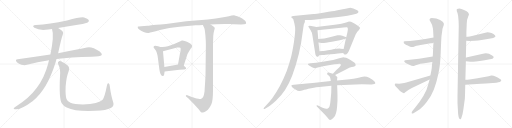
t = 0.00 s
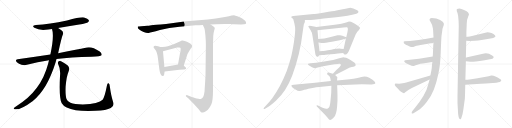
t = 4.40 s
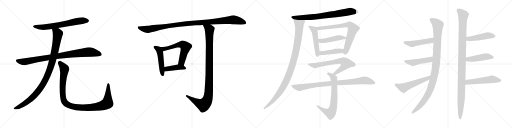
t = 8.80 s
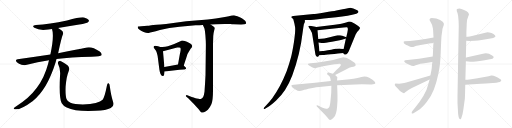
t = 13.20 s
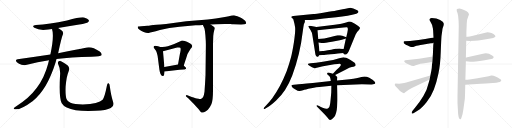
t = 17.60 s
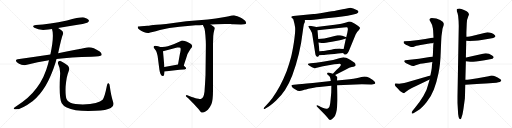
t = 22.00 s

The animated SVG that drew these frames (rendered in a browser with its animation timeline set to each time). Animation: 26 CSS @keyframes rules; one cycle of 22.00 s.

<svg version="1.1" viewBox="0 0 4096 1024" xmlns="http://www.w3.org/2000/svg">
  <g stroke="lightgray" stroke-dasharray="1,1" stroke-width="1" transform="scale(4, 4)">
    <line x1="0" y1="0" x2="256" y2="256"></line>
    <line x1="256" y1="0" x2="0" y2="256"></line>
    <line x1="128" y1="0" x2="128" y2="256"></line>
    <line x1="0" y1="128" x2="256" y2="128"></line>
    <line x1="256" y1="0" x2="512" y2="256"></line>
    <line x1="512" y1="0" x2="256" y2="256"></line>
    <line x1="384" y1="0" x2="384" y2="256"></line>
    <line x1="256" y1="128" x2="512" y2="128"></line>
    <line x1="512" y1="0" x2="768" y2="256"></line>
    <line x1="768" y1="0" x2="512" y2="256"></line>
    <line x1="640" y1="0" x2="640" y2="256"></line>
    <line x1="512" y1="128" x2="768" y2="128"></line>
    <line x1="768" y1="0" x2="1024" y2="256"></line>
    <line x1="1024" y1="0" x2="768" y2="256"></line>
    <line x1="896" y1="0" x2="896" y2="256"></line>
    <line x1="768" y1="128" x2="1024" y2="128"></line>
  </g>
<g transform="scale(1, -1) translate(0, -850)">
   <style type="text/css">
    @keyframes keyframes0 {
      from {
       stroke: black;
       stroke-dashoffset: 680;
       stroke-width: 128;
       }
       69% {
       animation-timing-function: step-end;
       stroke: black;
       stroke-dashoffset: 0;
       stroke-width: 128;
       }
       to {
       stroke: black;
       stroke-width: 1024;
       }
       }
       #make-me-a-hanzi-animation-0 {
         animation: keyframes0 0.803385s both;
         animation-delay: 0.000000s;
         animation-timing-function: linear;
       }
    @keyframes keyframes1 {
      from {
       stroke: black;
       stroke-dashoffset: 930;
       stroke-width: 128;
       }
       75% {
       animation-timing-function: step-end;
       stroke: black;
       stroke-dashoffset: 0;
       stroke-width: 128;
       }
       to {
       stroke: black;
       stroke-width: 1024;
       }
       }
       #make-me-a-hanzi-animation-1 {
         animation: keyframes1 1.006836s both;
         animation-delay: 0.803385s;
         animation-timing-function: linear;
       }
    @keyframes keyframes2 {
      from {
       stroke: black;
       stroke-dashoffset: 1036;
       stroke-width: 128;
       }
       77% {
       animation-timing-function: step-end;
       stroke: black;
       stroke-dashoffset: 0;
       stroke-width: 128;
       }
       to {
       stroke: black;
       stroke-width: 1024;
       }
       }
       #make-me-a-hanzi-animation-2 {
         animation: keyframes2 1.093099s both;
         animation-delay: 1.810221s;
         animation-timing-function: linear;
       }
    @keyframes keyframes3 {
      from {
       stroke: black;
       stroke-dashoffset: 1097;
       stroke-width: 128;
       }
       78% {
       animation-timing-function: step-end;
       stroke: black;
       stroke-dashoffset: 0;
       stroke-width: 128;
       }
       to {
       stroke: black;
       stroke-width: 1024;
       }
       }
       #make-me-a-hanzi-animation-3 {
         animation: keyframes3 1.142741s both;
         animation-delay: 2.903320s;
         animation-timing-function: linear;
       }
    @keyframes keyframes4 {
      from {
       stroke: black;
       stroke-dashoffset: 1119;
       stroke-width: 128;
       }
       78% {
       animation-timing-function: step-end;
       stroke: black;
       stroke-dashoffset: 0;
       stroke-width: 128;
       }
       to {
       stroke: black;
       stroke-width: 1024;
       }
       }
       #make-me-a-hanzi-animation-4 {
         animation: keyframes4 1.160645s both;
         animation-delay: 4.046061s;
         animation-timing-function: linear;
       }
    @keyframes keyframes5 {
      from {
       stroke: black;
       stroke-dashoffset: 495;
       stroke-width: 128;
       }
       62% {
       animation-timing-function: step-end;
       stroke: black;
       stroke-dashoffset: 0;
       stroke-width: 128;
       }
       to {
       stroke: black;
       stroke-width: 1024;
       }
       }
       #make-me-a-hanzi-animation-5 {
         animation: keyframes5 0.652832s both;
         animation-delay: 5.206706s;
         animation-timing-function: linear;
       }
    @keyframes keyframes6 {
      from {
       stroke: black;
       stroke-dashoffset: 610;
       stroke-width: 128;
       }
       67% {
       animation-timing-function: step-end;
       stroke: black;
       stroke-dashoffset: 0;
       stroke-width: 128;
       }
       to {
       stroke: black;
       stroke-width: 1024;
       }
       }
       #make-me-a-hanzi-animation-6 {
         animation: keyframes6 0.746419s both;
         animation-delay: 5.859538s;
         animation-timing-function: linear;
       }
    @keyframes keyframes7 {
      from {
       stroke: black;
       stroke-dashoffset: 421;
       stroke-width: 128;
       }
       58% {
       animation-timing-function: step-end;
       stroke: black;
       stroke-dashoffset: 0;
       stroke-width: 128;
       }
       to {
       stroke: black;
       stroke-width: 1024;
       }
       }
       #make-me-a-hanzi-animation-7 {
         animation: keyframes7 0.592611s both;
         animation-delay: 6.605957s;
         animation-timing-function: linear;
       }
    @keyframes keyframes8 {
      from {
       stroke: black;
       stroke-dashoffset: 1079;
       stroke-width: 128;
       }
       78% {
       animation-timing-function: step-end;
       stroke: black;
       stroke-dashoffset: 0;
       stroke-width: 128;
       }
       to {
       stroke: black;
       stroke-width: 1024;
       }
       }
       #make-me-a-hanzi-animation-8 {
         animation: keyframes8 1.128092s both;
         animation-delay: 7.198568s;
         animation-timing-function: linear;
       }
    @keyframes keyframes9 {
      from {
       stroke: black;
       stroke-dashoffset: 774;
       stroke-width: 128;
       }
       72% {
       animation-timing-function: step-end;
       stroke: black;
       stroke-dashoffset: 0;
       stroke-width: 128;
       }
       to {
       stroke: black;
       stroke-width: 1024;
       }
       }
       #make-me-a-hanzi-animation-9 {
         animation: keyframes9 0.879883s both;
         animation-delay: 8.326660s;
         animation-timing-function: linear;
       }
    @keyframes keyframes10 {
      from {
       stroke: black;
       stroke-dashoffset: 1062;
       stroke-width: 128;
       }
       78% {
       animation-timing-function: step-end;
       stroke: black;
       stroke-dashoffset: 0;
       stroke-width: 128;
       }
       to {
       stroke: black;
       stroke-width: 1024;
       }
       }
       #make-me-a-hanzi-animation-10 {
         animation: keyframes10 1.114258s both;
         animation-delay: 9.206543s;
         animation-timing-function: linear;
       }
    @keyframes keyframes11 {
      from {
       stroke: black;
       stroke-dashoffset: 508;
       stroke-width: 128;
       }
       62% {
       animation-timing-function: step-end;
       stroke: black;
       stroke-dashoffset: 0;
       stroke-width: 128;
       }
       to {
       stroke: black;
       stroke-width: 1024;
       }
       }
       #make-me-a-hanzi-animation-11 {
         animation: keyframes11 0.663411s both;
         animation-delay: 10.320801s;
         animation-timing-function: linear;
       }
    @keyframes keyframes12 {
      from {
       stroke: black;
       stroke-dashoffset: 760;
       stroke-width: 128;
       }
       71% {
       animation-timing-function: step-end;
       stroke: black;
       stroke-dashoffset: 0;
       stroke-width: 128;
       }
       to {
       stroke: black;
       stroke-width: 1024;
       }
       }
       #make-me-a-hanzi-animation-12 {
         animation: keyframes12 0.868490s both;
         animation-delay: 10.984212s;
         animation-timing-function: linear;
       }
    @keyframes keyframes13 {
      from {
       stroke: black;
       stroke-dashoffset: 470;
       stroke-width: 128;
       }
       60% {
       animation-timing-function: step-end;
       stroke: black;
       stroke-dashoffset: 0;
       stroke-width: 128;
       }
       to {
       stroke: black;
       stroke-width: 1024;
       }
       }
       #make-me-a-hanzi-animation-13 {
         animation: keyframes13 0.632487s both;
         animation-delay: 11.852702s;
         animation-timing-function: linear;
       }
    @keyframes keyframes14 {
      from {
       stroke: black;
       stroke-dashoffset: 449;
       stroke-width: 128;
       }
       59% {
       animation-timing-function: step-end;
       stroke: black;
       stroke-dashoffset: 0;
       stroke-width: 128;
       }
       to {
       stroke: black;
       stroke-width: 1024;
       }
       }
       #make-me-a-hanzi-animation-14 {
         animation: keyframes14 0.615397s both;
         animation-delay: 12.485189s;
         animation-timing-function: linear;
       }
    @keyframes keyframes15 {
      from {
       stroke: black;
       stroke-dashoffset: 696;
       stroke-width: 128;
       }
       69% {
       animation-timing-function: step-end;
       stroke: black;
       stroke-dashoffset: 0;
       stroke-width: 128;
       }
       to {
       stroke: black;
       stroke-width: 1024;
       }
       }
       #make-me-a-hanzi-animation-15 {
         animation: keyframes15 0.816406s both;
         animation-delay: 13.100586s;
         animation-timing-function: linear;
       }
    @keyframes keyframes16 {
      from {
       stroke: black;
       stroke-dashoffset: 720;
       stroke-width: 128;
       }
       70% {
       animation-timing-function: step-end;
       stroke: black;
       stroke-dashoffset: 0;
       stroke-width: 128;
       }
       to {
       stroke: black;
       stroke-width: 1024;
       }
       }
       #make-me-a-hanzi-animation-16 {
         animation: keyframes16 0.835938s both;
         animation-delay: 13.916992s;
         animation-timing-function: linear;
       }
    @keyframes keyframes17 {
      from {
       stroke: black;
       stroke-dashoffset: 915;
       stroke-width: 128;
       }
       75% {
       animation-timing-function: step-end;
       stroke: black;
       stroke-dashoffset: 0;
       stroke-width: 128;
       }
       to {
       stroke: black;
       stroke-width: 1024;
       }
       }
       #make-me-a-hanzi-animation-17 {
         animation: keyframes17 0.994629s both;
         animation-delay: 14.752930s;
         animation-timing-function: linear;
       }
    @keyframes keyframes18 {
      from {
       stroke: black;
       stroke-dashoffset: 1082;
       stroke-width: 128;
       }
       78% {
       animation-timing-function: step-end;
       stroke: black;
       stroke-dashoffset: 0;
       stroke-width: 128;
       }
       to {
       stroke: black;
       stroke-width: 1024;
       }
       }
       #make-me-a-hanzi-animation-18 {
         animation: keyframes18 1.130534s both;
         animation-delay: 15.747559s;
         animation-timing-function: linear;
       }
    @keyframes keyframes19 {
      from {
       stroke: black;
       stroke-dashoffset: 487;
       stroke-width: 128;
       }
       61% {
       animation-timing-function: step-end;
       stroke: black;
       stroke-dashoffset: 0;
       stroke-width: 128;
       }
       to {
       stroke: black;
       stroke-width: 1024;
       }
       }
       #make-me-a-hanzi-animation-19 {
         animation: keyframes19 0.646322s both;
         animation-delay: 16.878093s;
         animation-timing-function: linear;
       }
    @keyframes keyframes20 {
      from {
       stroke: black;
       stroke-dashoffset: 480;
       stroke-width: 128;
       }
       61% {
       animation-timing-function: step-end;
       stroke: black;
       stroke-dashoffset: 0;
       stroke-width: 128;
       }
       to {
       stroke: black;
       stroke-width: 1024;
       }
       }
       #make-me-a-hanzi-animation-20 {
         animation: keyframes20 0.640625s both;
         animation-delay: 17.524415s;
         animation-timing-function: linear;
       }
    @keyframes keyframes21 {
      from {
       stroke: black;
       stroke-dashoffset: 554;
       stroke-width: 128;
       }
       64% {
       animation-timing-function: step-end;
       stroke: black;
       stroke-dashoffset: 0;
       stroke-width: 128;
       }
       to {
       stroke: black;
       stroke-width: 1024;
       }
       }
       #make-me-a-hanzi-animation-21 {
         animation: keyframes21 0.700846s both;
         animation-delay: 18.165040s;
         animation-timing-function: linear;
       }
    @keyframes keyframes22 {
      from {
       stroke: black;
       stroke-dashoffset: 1141;
       stroke-width: 128;
       }
       79% {
       animation-timing-function: step-end;
       stroke: black;
       stroke-dashoffset: 0;
       stroke-width: 128;
       }
       to {
       stroke: black;
       stroke-width: 1024;
       }
       }
       #make-me-a-hanzi-animation-22 {
         animation: keyframes22 1.178548s both;
         animation-delay: 18.865886s;
         animation-timing-function: linear;
       }
    @keyframes keyframes23 {
      from {
       stroke: black;
       stroke-dashoffset: 478;
       stroke-width: 128;
       }
       61% {
       animation-timing-function: step-end;
       stroke: black;
       stroke-dashoffset: 0;
       stroke-width: 128;
       }
       to {
       stroke: black;
       stroke-width: 1024;
       }
       }
       #make-me-a-hanzi-animation-23 {
         animation: keyframes23 0.638997s both;
         animation-delay: 20.044434s;
         animation-timing-function: linear;
       }
    @keyframes keyframes24 {
      from {
       stroke: black;
       stroke-dashoffset: 465;
       stroke-width: 128;
       }
       60% {
       animation-timing-function: step-end;
       stroke: black;
       stroke-dashoffset: 0;
       stroke-width: 128;
       }
       to {
       stroke: black;
       stroke-width: 1024;
       }
       }
       #make-me-a-hanzi-animation-24 {
         animation: keyframes24 0.628418s both;
         animation-delay: 20.683431s;
         animation-timing-function: linear;
       }
    @keyframes keyframes25 {
      from {
       stroke: black;
       stroke-dashoffset: 535;
       stroke-width: 128;
       }
       64% {
       animation-timing-function: step-end;
       stroke: black;
       stroke-dashoffset: 0;
       stroke-width: 128;
       }
       to {
       stroke: black;
       stroke-width: 1024;
       }
       }
       #make-me-a-hanzi-animation-25 {
         animation: keyframes25 0.685384s both;
         animation-delay: 21.311849s;
         animation-timing-function: linear;
       }
</style>
<path d="M 465.0 625.5 Q 546.0 640.5 634.0 653.5 Q 695.0 665.5 704.0 672.5 Q 714.0 679.5 710.0 689.5 Q 703.0 702.5 673.0 710.5 Q 646.0 716.5 536.0 686.5 Q 394.0 656.5 287.0 650.5 Q 250.0 646.5 275.0 627.5 Q 318.0 602.5 387.0 614.5 Q 400.0 617.5 416.0 617.5 L 465.0 625.5 Z" fill="lightgray"></path> 
<path d="M 452.0 377.5 Q 563.0 393.5 733.0 396.5 Q 805.0 396.5 812.0 407.5 Q 818.0 420.5 798.0 437.5 Q 735.0 479.5 695.0 469.5 Q 608.0 450.5 465.0 424.5 L 403.0 414.5 Q 279.0 396.5 141.0 375.5 Q 117.0 371.5 135.0 352.5 Q 151.0 337.5 172.0 331.5 Q 197.0 325.5 215.0 331.5 Q 299.0 356.5 392.0 368.5 L 452.0 377.5 Z" fill="lightgray"></path> 
<path d="M 392.0 368.5 Q 388.0 355.5 385.0 339.5 Q 328.0 120.5 133.0 2.5 Q 115.0 -9.5 110.0 -15.5 Q 107.0 -22.5 120.0 -24.5 Q 165.0 -30.5 263.0 42.5 Q 377.0 132.5 445.0 351.5 Q 448.0 364.5 452.0 377.5 L 465.0 424.5 Q 492.0 547.5 502.0 571.5 Q 512.0 592.5 491.0 607.5 Q 476.0 617.5 465.0 625.5 C 440.0 642.5 409.0 646.5 416.0 617.5 Q 435.0 563.5 403.0 414.5 L 392.0 368.5 Z" fill="lightgray"></path> 
<path d="M 905.0 34.5 Q 889.0 80.5 878.0 161.5 Q 877.0 177.5 869.0 183.5 Q 860.0 189.5 856.0 167.5 Q 837.0 70.5 821.0 52.5 Q 790.0 19.5 663.0 14.5 Q 594.0 15.5 564.0 27.5 Q 537.0 40.5 532.0 57.5 Q 522.0 85.5 525.0 158.5 Q 532.0 239.5 548.0 276.5 Q 561.0 307.5 542.0 325.5 Q 490.0 365.5 474.0 362.5 Q 458.0 356.5 465.0 338.5 Q 486.0 298.5 480.0 240.5 Q 471.0 62.5 494.0 23.5 Q 518.0 -18.5 606.0 -31.5 Q 667.0 -40.5 764.0 -36.5 Q 852.0 -32.5 886.0 -13.5 Q 917.0 2.5 905.0 34.5 Z" fill="lightgray"></path> 
<path d="M 1869.0 656.0 L 1926.0 655.0 L 1930.0 654.0 L 1953.0 656.0 Q 1968.0 659.0 1969.0 665.0 Q 1970.0 670.0 1963.0 682.0 Q 1957.0 689.0 1927.0 708.0 Q 1896.0 726.0 1877.0 727.0 Q 1858.0 728.0 1831.0 720.0 Q 1803.0 712.0 1663.0 694.0 L 1490.0 680.0 L 1328.0 659.0 Q 1234.0 652.0 1210.0 648.0 Q 1186.0 644.0 1179.0 644.0 L 1130.0 641.0 Q 1106.0 639.0 1104.0 638.0 Q 1102.0 636.0 1102.0 631.0 Q 1102.0 625.0 1114.0 614.0 Q 1125.0 603.0 1149.0 594.0 Q 1173.0 585.0 1190.0 587.0 Q 1206.0 589.0 1279.0 610.0 Q 1352.0 630.0 1436.0 636.0 L 1565.0 648.0 L 1595.0 649.0 Q 1617.0 649.0 1623.0 650.0 L 1685.0 654.0 L 1728.0 656.0 Q 1768.0 660.0 1847.0 658.0 Q 1855.0 656.0 1869.0 656.0 Z" fill="lightgray"></path> 
<path d="M 1282.0 475.0 L 1265.0 480.0 Q 1252.0 484.0 1242.0 484.0 Q 1231.0 484.0 1230.0 479.0 Q 1228.0 473.0 1229.0 471.0 L 1249.0 443.0 Q 1255.0 433.0 1261.0 402.0 L 1275.0 294.0 Q 1283.0 239.0 1302.0 242.0 Q 1310.0 243.0 1312.0 249.0 L 1317.0 278.0 L 1315.0 314.0 L 1304.0 441.0 C 1302.0 469.0 1302.0 469.0 1282.0 475.0 Z" fill="lightgray"></path> 
<path d="M 1470.0 326.0 L 1495.0 402.0 Q 1500.0 422.0 1514.0 442.0 L 1525.0 460.0 Q 1534.0 470.0 1536.0 475.0 Q 1543.0 487.0 1522.0 502.0 Q 1491.0 522.0 1478.0 523.0 Q 1463.0 528.0 1455.0 526.0 Q 1446.0 523.0 1425.0 512.0 Q 1359.0 480.0 1322.0 477.0 Q 1285.0 474.0 1282.0 475.0 C 1252.0 475.0 1275.0 434.0 1304.0 441.0 L 1417.0 470.0 Q 1429.0 470.0 1434.0 471.0 Q 1439.0 471.0 1442.0 468.0 Q 1446.0 467.0 1445.0 451.0 Q 1443.0 434.0 1439.0 419.0 L 1424.0 334.0 C 1419.0 304.0 1461.0 298.0 1470.0 326.0 Z" fill="lightgray"></path> 
<path d="M 1481.0 314.0 L 1470.0 326.0 C 1457.0 340.0 1454.0 339.0 1424.0 334.0 L 1315.0 314.0 C 1285.0 309.0 1287.0 274.0 1317.0 278.0 L 1436.0 292.0 Q 1458.0 295.0 1470.0 295.0 Q 1481.0 294.0 1485.0 298.0 Q 1490.0 300.0 1489.0 305.0 Q 1488.0 310.0 1481.0 314.0 Z" fill="lightgray"></path> 
<path d="M 1623.0 650.0 L 1633.0 628.0 Q 1638.0 620.0 1643.0 570.0 Q 1647.0 519.0 1647.0 492.0 L 1644.0 249.0 Q 1641.0 187.0 1636.0 117.0 Q 1631.0 85.0 1626.0 76.0 Q 1620.0 66.0 1610.0 60.0 Q 1604.0 57.0 1588.0 60.0 Q 1571.0 61.0 1565.0 64.0 Q 1558.0 66.0 1514.0 82.0 L 1499.0 88.0 Q 1492.0 91.0 1488.0 87.0 Q 1484.0 82.0 1489.0 79.0 L 1508.0 62.0 L 1543.0 27.0 Q 1545.0 26.0 1569.0 -2.0 Q 1593.0 -27.0 1600.0 -37.0 Q 1606.0 -48.0 1612.0 -50.0 Q 1617.0 -52.0 1632.0 -47.0 Q 1647.0 -42.0 1663.0 -27.0 Q 1678.0 -12.0 1691.0 17.0 Q 1704.0 45.0 1704.0 126.0 L 1704.0 500.0 L 1706.0 563.0 Q 1709.0 592.0 1714.0 608.0 Q 1719.0 624.0 1718.0 626.0 Q 1718.0 632.0 1705.0 641.0 L 1685.0 654.0 C 1660.0 670.0 1611.0 677.0 1623.0 650.0 Z" fill="lightgray"></path> 
<path d="M 2439.0 689.5 L 2471.0 689.5 Q 2490.0 689.5 2590.0 701.5 L 2690.0 711.5 Q 2790.0 722.5 2851.0 739.5 Q 2881.0 753.5 2858.0 767.5 Q 2823.0 788.5 2802.0 788.5 L 2783.0 784.5 Q 2767.0 780.5 2741.0 775.5 L 2691.0 765.5 Q 2666.0 759.5 2596.0 750.5 Q 2519.0 738.5 2508.0 738.5 L 2346.0 722.5 Q 2336.0 721.5 2333.0 717.5 Q 2329.0 713.5 2331.0 709.5 L 2346.0 697.5 C 2356.0 689.5 2409.0 689.5 2439.0 689.5 Z" fill="lightgray"></path> 
<path d="M 2439.0 673.5 L 2439.0 689.5 C 2444.0 719.5 2338.0 726.5 2346.0 697.5 L 2352.0 674.5 Q 2357.0 659.5 2361.0 629.5 Q 2364.0 598.5 2352.0 516.5 Q 2339.0 433.5 2327.0 388.5 Q 2315.0 343.5 2293.0 280.5 Q 2244.0 155.5 2178.0 64.5 Q 2150.0 29.5 2132.0 9.5 L 2115.0 -7.5 Q 2109.0 -13.5 2109.0 -19.5 Q 2111.0 -24.5 2117.0 -21.5 L 2134.0 -12.5 Q 2165.0 4.5 2209.0 45.5 Q 2291.0 122.5 2338.0 246.5 Q 2401.0 413.5 2422.0 597.5 Q 2427.0 636.5 2431.0 656.5 L 2439.0 673.5 Z" fill="lightgray"></path> 
<path d="M 2531.0 633.5 L 2512.0 638.5 L 2490.0 642.5 Q 2475.0 645.5 2471.0 642.5 Q 2466.0 639.5 2466.0 637.5 L 2485.0 607.5 L 2495.0 588.5 Q 2497.0 582.5 2500.0 561.5 L 2523.0 415.5 Q 2524.0 406.5 2531.0 399.5 Q 2538.0 394.5 2541.0 395.5 Q 2546.0 394.5 2553.0 407.5 L 2556.0 439.5 L 2548.0 509.5 L 2546.0 537.5 L 2540.0 607.5 C 2538.0 631.5 2538.0 631.5 2531.0 633.5 Z" fill="lightgray"></path> 
<path d="M 2746.0 425.5 L 2749.0 419.5 Q 2753.0 409.5 2772.0 416.5 Q 2780.0 419.5 2790.0 440.5 L 2846.0 575.5 L 2856.0 591.5 Q 2861.0 599.5 2870.0 607.5 Q 2878.0 619.5 2880.0 624.5 Q 2881.0 629.5 2868.0 639.5 Q 2860.0 647.5 2839.0 660.5 Q 2817.0 672.5 2808.0 675.5 L 2792.0 677.5 L 2769.0 669.5 Q 2734.0 660.5 2720.0 658.5 L 2678.0 651.5 L 2531.0 633.5 C 2501.0 629.5 2510.0 604.5 2540.0 607.5 L 2748.0 630.5 Q 2774.0 632.5 2776.0 631.5 Q 2778.0 630.5 2781.0 627.5 Q 2783.0 620.5 2783.0 613.5 L 2779.0 590.5 L 2770.0 552.5 L 2767.0 542.5 L 2749.0 457.5 C 2743.0 428.5 2743.0 428.5 2746.0 425.5 Z" fill="lightgray"></path> 
<path d="M 2770.0 552.5 L 2739.0 564.5 Q 2729.0 568.5 2720.0 568.5 Q 2710.0 567.5 2700.0 567.5 L 2638.0 551.5 Q 2597.0 540.5 2546.0 537.5 C 2516.0 535.5 2518.0 513.5 2548.0 509.5 L 2572.0 506.5 Q 2589.0 504.5 2655.0 516.5 L 2718.0 528.5 Q 2737.0 531.5 2748.0 535.5 L 2767.0 542.5 C 2782.0 547.5 2782.0 547.5 2770.0 552.5 Z" fill="lightgray"></path> 
<path d="M 2553.0 407.5 L 2581.0 409.5 Q 2589.0 408.5 2646.0 415.5 L 2675.0 418.5 Q 2738.0 425.5 2746.0 425.5 C 2776.0 427.5 2779.0 453.5 2749.0 457.5 L 2724.0 460.5 Q 2712.0 463.5 2650.0 452.5 Q 2587.0 441.5 2583.0 441.5 L 2556.0 439.5 C 2526.0 437.5 2523.0 405.5 2553.0 407.5 Z" fill="lightgray"></path> 
<path d="M 2681.0 249.5 L 2768.0 293.5 Q 2797.0 311.5 2814.0 313.5 Q 2830.0 315.5 2837.0 319.5 Q 2843.0 321.5 2845.0 328.5 Q 2846.0 335.5 2837.0 347.5 Q 2829.0 354.5 2804.0 369.5 Q 2786.0 381.5 2769.0 387.5 Q 2752.0 392.5 2746.0 392.5 Q 2740.0 391.5 2693.0 377.5 Q 2646.0 363.5 2529.0 347.5 L 2484.0 343.5 Q 2466.0 343.5 2465.0 340.5 Q 2458.0 332.5 2476.0 323.5 L 2496.0 311.5 Q 2505.0 305.5 2517.0 304.5 L 2584.0 319.5 L 2674.0 335.5 Q 2712.0 341.5 2718.0 340.5 Q 2724.0 339.5 2726.0 335.5 Q 2731.0 326.5 2715.0 311.5 Q 2709.0 307.5 2693.0 291.5 Q 2672.0 268.5 2663.0 260.5 C 2641.0 239.5 2654.0 235.5 2681.0 249.5 Z" fill="lightgray"></path> 
<path d="M 2697.0 205.5 L 2697.0 218.5 L 2699.0 231.5 Q 2699.0 233.5 2692.0 239.5 L 2681.0 249.5 L 2663.0 260.5 L 2636.0 267.5 Q 2618.0 272.5 2617.0 262.5 Q 2614.0 254.5 2629.0 246.5 Q 2644.0 237.5 2646.0 201.5 L 2651.0 164.5 L 2650.0 109.5 L 2645.0 53.5 Q 2642.0 17.5 2638.0 5.5 Q 2632.0 -22.5 2611.0 -19.5 Q 2603.0 -18.5 2581.0 -11.5 Q 2559.0 -4.5 2553.0 1.5 L 2542.0 6.5 Q 2537.0 9.5 2533.0 6.5 Q 2529.0 2.5 2537.0 -4.5 L 2600.0 -67.5 L 2621.0 -91.5 Q 2631.0 -106.5 2639.0 -109.5 Q 2647.0 -112.5 2666.0 -93.5 Q 2685.0 -74.5 2689.0 -51.5 Q 2695.0 -30.5 2697.0 -0.5 L 2700.0 47.5 Q 2700.0 99.5 2699.0 122.5 L 2697.0 167.5 L 2697.0 205.5 Z" fill="lightgray"></path> 
<path d="M 2796.0 172.5 L 2895.0 175.5 Q 2949.0 175.5 2967.0 174.5 Q 2984.0 173.5 2993.0 177.5 Q 3011.0 181.5 2994.0 200.5 Q 2986.0 209.5 2954.0 227.5 Q 2922.0 244.5 2891.0 233.5 L 2877.0 229.5 Q 2818.0 217.5 2798.0 215.5 L 2697.0 205.5 L 2646.0 201.5 L 2502.0 185.5 Q 2395.0 174.5 2371.0 174.5 L 2350.0 172.5 Q 2334.0 171.5 2332.0 167.5 Q 2330.0 163.5 2336.0 154.5 Q 2344.0 145.5 2364.0 133.5 Q 2384.0 120.5 2396.0 121.5 Q 2407.0 122.5 2424.0 128.5 Q 2440.0 134.5 2489.0 144.5 Q 2537.0 153.5 2555.0 153.5 L 2651.0 164.5 L 2697.0 167.5 L 2796.0 172.5 Z" fill="lightgray"></path> 
<path d="M 3468.0 508.0 L 3466.0 486.0 L 3463.0 413.0 Q 3462.0 412.0 3462.0 398.0 L 3459.0 355.0 L 3456.0 335.0 Q 3455.0 308.0 3451.0 287.0 L 3443.0 247.0 L 3437.0 214.0 L 3429.0 186.0 Q 3416.0 128.0 3387.0 82.0 Q 3359.0 35.0 3320.0 -12.0 L 3299.0 -38.0 Q 3291.0 -50.0 3294.0 -56.0 Q 3297.0 -62.0 3311.0 -54.0 L 3343.0 -33.0 Q 3373.0 -16.0 3412.0 33.0 Q 3451.0 82.0 3471.0 135.0 Q 3492.0 187.0 3507.0 260.0 Q 3523.0 333.0 3526.0 436.0 Q 3530.0 539.0 3532.0 562.0 L 3538.0 604.0 Q 3538.0 611.0 3541.0 624.0 L 3549.0 647.0 Q 3552.0 656.0 3550.0 665.0 Q 3548.0 674.0 3521.0 690.0 Q 3494.0 706.0 3454.0 706.0 Q 3433.0 703.0 3437.0 688.0 L 3448.0 668.0 Q 3458.0 651.0 3460.0 637.0 Q 3464.0 624.0 3465.0 607.0 L 3468.0 550.0 L 3468.0 508.0 Z" fill="lightgray"></path> 
<path d="M 3348.0 530.0 L 3280.0 523.0 L 3236.0 520.0 Q 3225.0 519.0 3231.0 505.0 Q 3240.0 496.0 3251.0 491.0 Q 3263.0 486.0 3269.0 482.0 Q 3276.0 477.0 3288.0 475.0 Q 3301.0 472.0 3306.0 475.0 L 3326.0 482.0 Q 3334.0 486.0 3389.0 495.0 L 3422.0 501.0 L 3448.0 504.0 Q 3460.0 504.0 3468.0 508.0 C 3496.0 518.0 3498.0 555.0 3468.0 550.0 L 3402.0 538.0 L 3348.0 530.0 Z" fill="lightgray"></path> 
<path d="M 3462.0 398.0 L 3352.0 380.0 L 3242.0 369.0 Q 3236.0 368.0 3234.0 363.0 Q 3233.0 358.0 3237.0 354.0 Q 3241.0 347.0 3253.0 342.0 L 3279.0 330.0 Q 3304.0 316.0 3319.0 326.0 Q 3326.0 330.0 3332.0 331.0 L 3363.0 340.0 Q 3377.0 343.0 3382.0 343.0 L 3459.0 355.0 C 3489.0 360.0 3492.0 403.0 3462.0 398.0 Z" fill="lightgray"></path> 
<path d="M 3443.0 247.0 L 3250.0 191.0 Q 3241.0 190.0 3234.0 187.0 L 3194.0 180.0 L 3164.0 182.0 L 3159.0 178.0 Q 3156.0 169.0 3164.0 161.0 L 3182.0 142.0 Q 3203.0 114.0 3218.0 110.0 L 3231.0 105.0 Q 3233.0 105.0 3235.0 107.0 L 3237.0 108.0 Q 3247.0 117.0 3270.0 132.0 L 3295.0 147.0 L 3437.0 214.0 C 3464.0 227.0 3472.0 255.0 3443.0 247.0 Z" fill="lightgray"></path> 
<path d="M 3731.0 591.0 L 3734.0 662.0 Q 3733.0 690.0 3747.0 722.0 Q 3750.0 725.0 3750.0 730.0 L 3752.0 735.0 Q 3752.0 739.0 3745.0 750.0 Q 3738.0 760.0 3712.0 770.0 Q 3689.0 782.0 3675.0 782.0 Q 3661.0 782.0 3656.0 779.0 Q 3651.0 776.0 3655.0 759.0 L 3660.0 747.0 L 3665.0 725.0 Q 3670.0 682.0 3670.0 642.0 L 3660.0 82.0 L 3660.0 27.0 L 3665.0 -62.0 L 3669.0 -86.0 Q 3672.0 -103.0 3681.0 -103.0 Q 3686.0 -106.0 3690.0 -95.0 L 3697.0 -74.0 Q 3701.0 -65.0 3708.0 -18.0 L 3719.0 62.0 Q 3721.0 118.0 3721.0 133.0 L 3722.0 172.0 L 3723.0 212.0 L 3727.0 360.0 L 3727.0 390.0 L 3730.0 525.0 L 3731.0 556.0 L 3731.0 591.0 Z" fill="lightgray"></path> 
<path d="M 3730.0 525.0 L 3756.0 523.0 L 3798.0 524.0 Q 3826.0 526.0 3853.0 530.0 L 3924.0 542.0 Q 3951.0 546.0 3957.0 552.0 Q 3965.0 556.0 3963.0 562.0 Q 3963.0 567.0 3948.0 578.0 Q 3933.0 588.0 3914.0 590.0 L 3899.0 592.0 L 3800.0 568.0 Q 3749.0 556.0 3731.0 556.0 C 3701.0 554.0 3700.0 527.0 3730.0 525.0 Z" fill="lightgray"></path> 
<path d="M 3727.0 360.0 L 3763.0 357.0 Q 3767.0 352.0 3877.0 369.0 L 3920.0 376.0 Q 3946.0 377.0 3949.0 391.0 Q 3952.0 396.0 3937.0 406.0 Q 3906.0 428.0 3873.0 422.0 L 3738.0 392.0 Q 3730.0 390.0 3727.0 390.0 C 3697.0 385.0 3697.0 362.0 3727.0 360.0 Z" fill="lightgray"></path> 
<path d="M 3722.0 172.0 L 3815.0 179.0 Q 3824.0 180.0 3847.0 180.0 L 3887.0 182.0 L 3971.0 189.0 Q 4007.0 192.0 4010.0 206.0 Q 4012.0 211.0 4000.0 218.0 Q 3956.0 249.0 3930.0 246.0 L 3909.0 240.0 L 3820.0 224.0 L 3756.0 215.0 Q 3740.0 214.0 3723.0 212.0 C 3693.0 209.0 3692.0 170.0 3722.0 172.0 Z" fill="lightgray"></path> 
      <clipPath id="make-me-a-hanzi-clip-0">
      <path d="M 465.0 625.5 Q 546.0 640.5 634.0 653.5 Q 695.0 665.5 704.0 672.5 Q 714.0 679.5 710.0 689.5 Q 703.0 702.5 673.0 710.5 Q 646.0 716.5 536.0 686.5 Q 394.0 656.5 287.0 650.5 Q 250.0 646.5 275.0 627.5 Q 318.0 602.5 387.0 614.5 Q 400.0 617.5 416.0 617.5 L 465.0 625.5 Z" fill="lightgray"></path>
      </clipPath>
      <path clip-path="url(#make-me-a-hanzi-clip-0)" d="M 279.0 640.5 L 309.0 633.5 L 360.0 633.5 L 630.0 681.5 L 698.0 684.5 " fill="none" id="make-me-a-hanzi-animation-0" stroke-dasharray="552 1104" stroke-linecap="round"></path>

      <clipPath id="make-me-a-hanzi-clip-1">
      <path d="M 452.0 377.5 Q 563.0 393.5 733.0 396.5 Q 805.0 396.5 812.0 407.5 Q 818.0 420.5 798.0 437.5 Q 735.0 479.5 695.0 469.5 Q 608.0 450.5 465.0 424.5 L 403.0 414.5 Q 279.0 396.5 141.0 375.5 Q 117.0 371.5 135.0 352.5 Q 151.0 337.5 172.0 331.5 Q 197.0 325.5 215.0 331.5 Q 299.0 356.5 392.0 368.5 L 452.0 377.5 Z" fill="lightgray"></path>
      </clipPath>
      <path clip-path="url(#make-me-a-hanzi-clip-1)" d="M 139.0 363.5 L 195.0 355.5 L 324.0 381.5 L 697.0 432.5 L 759.0 427.5 L 804.0 413.5 " fill="none" id="make-me-a-hanzi-animation-1" stroke-dasharray="802 1604" stroke-linecap="round"></path>

      <clipPath id="make-me-a-hanzi-clip-2">
      <path d="M 392.0 368.5 Q 388.0 355.5 385.0 339.5 Q 328.0 120.5 133.0 2.5 Q 115.0 -9.5 110.0 -15.5 Q 107.0 -22.5 120.0 -24.5 Q 165.0 -30.5 263.0 42.5 Q 377.0 132.5 445.0 351.5 Q 448.0 364.5 452.0 377.5 L 465.0 424.5 Q 492.0 547.5 502.0 571.5 Q 512.0 592.5 491.0 607.5 Q 476.0 617.5 465.0 625.5 C 440.0 642.5 409.0 646.5 416.0 617.5 Q 435.0 563.5 403.0 414.5 L 392.0 368.5 Z" fill="lightgray"></path>
      </clipPath>
      <path clip-path="url(#make-me-a-hanzi-clip-2)" d="M 423.0 614.5 L 457.0 589.5 L 462.0 579.5 L 459.0 551.5 L 424.0 378.5 L 394.0 279.5 L 367.0 217.5 L 313.0 129.5 L 241.0 52.5 L 153.0 -4.5 L 118.0 -16.5 " fill="none" id="make-me-a-hanzi-animation-2" stroke-dasharray="908 1816" stroke-linecap="round"></path>

      <clipPath id="make-me-a-hanzi-clip-3">
      <path d="M 905.0 34.5 Q 889.0 80.5 878.0 161.5 Q 877.0 177.5 869.0 183.5 Q 860.0 189.5 856.0 167.5 Q 837.0 70.5 821.0 52.5 Q 790.0 19.5 663.0 14.5 Q 594.0 15.5 564.0 27.5 Q 537.0 40.5 532.0 57.5 Q 522.0 85.5 525.0 158.5 Q 532.0 239.5 548.0 276.5 Q 561.0 307.5 542.0 325.5 Q 490.0 365.5 474.0 362.5 Q 458.0 356.5 465.0 338.5 Q 486.0 298.5 480.0 240.5 Q 471.0 62.5 494.0 23.5 Q 518.0 -18.5 606.0 -31.5 Q 667.0 -40.5 764.0 -36.5 Q 852.0 -32.5 886.0 -13.5 Q 917.0 2.5 905.0 34.5 Z" fill="lightgray"></path>
      </clipPath>
      <path clip-path="url(#make-me-a-hanzi-clip-3)" d="M 477.0 348.5 L 513.0 306.5 L 516.0 294.5 L 501.0 181.5 L 505.0 66.5 L 517.0 32.5 L 551.0 6.5 L 601.0 -6.5 L 685.0 -11.5 L 792.0 -1.5 L 848.0 17.5 L 859.0 25.5 L 863.0 53.5 L 866.0 174.5 " fill="none" id="make-me-a-hanzi-animation-3" stroke-dasharray="969 1938" stroke-linecap="round"></path>

      <clipPath id="make-me-a-hanzi-clip-4">
      <path d="M 1869.0 656.0 L 1926.0 655.0 L 1930.0 654.0 L 1953.0 656.0 Q 1968.0 659.0 1969.0 665.0 Q 1970.0 670.0 1963.0 682.0 Q 1957.0 689.0 1927.0 708.0 Q 1896.0 726.0 1877.0 727.0 Q 1858.0 728.0 1831.0 720.0 Q 1803.0 712.0 1663.0 694.0 L 1490.0 680.0 L 1328.0 659.0 Q 1234.0 652.0 1210.0 648.0 Q 1186.0 644.0 1179.0 644.0 L 1130.0 641.0 Q 1106.0 639.0 1104.0 638.0 Q 1102.0 636.0 1102.0 631.0 Q 1102.0 625.0 1114.0 614.0 Q 1125.0 603.0 1149.0 594.0 Q 1173.0 585.0 1190.0 587.0 Q 1206.0 589.0 1279.0 610.0 Q 1352.0 630.0 1436.0 636.0 L 1565.0 648.0 L 1595.0 649.0 Q 1617.0 649.0 1623.0 650.0 L 1685.0 654.0 L 1728.0 656.0 Q 1768.0 660.0 1847.0 658.0 Q 1855.0 656.0 1869.0 656.0 Z" fill="lightgray"></path>
      </clipPath>
      <path clip-path="url(#make-me-a-hanzi-clip-4)" d="M 1109.0 633.0 L 1129.0 623.0 L 1184.0 615.0 L 1382.0 649.0 L 1871.0 692.0 L 1961.0 667.0 " fill="none" id="make-me-a-hanzi-animation-4" stroke-dasharray="991 1982" stroke-linecap="round"></path>

      <clipPath id="make-me-a-hanzi-clip-5">
      <path d="M 1282.0 475.0 L 1265.0 480.0 Q 1252.0 484.0 1242.0 484.0 Q 1231.0 484.0 1230.0 479.0 Q 1228.0 473.0 1229.0 471.0 L 1249.0 443.0 Q 1255.0 433.0 1261.0 402.0 L 1275.0 294.0 Q 1283.0 239.0 1302.0 242.0 Q 1310.0 243.0 1312.0 249.0 L 1317.0 278.0 L 1315.0 314.0 L 1304.0 441.0 C 1302.0 469.0 1302.0 469.0 1282.0 475.0 Z" fill="lightgray"></path>
      </clipPath>
      <path clip-path="url(#make-me-a-hanzi-clip-5)" d="M 1239.0 474.0 L 1268.0 455.0 L 1280.0 431.0 L 1300.0 255.0 " fill="none" id="make-me-a-hanzi-animation-5" stroke-dasharray="367 734" stroke-linecap="round"></path>

      <clipPath id="make-me-a-hanzi-clip-6">
      <path d="M 1470.0 326.0 L 1495.0 402.0 Q 1500.0 422.0 1514.0 442.0 L 1525.0 460.0 Q 1534.0 470.0 1536.0 475.0 Q 1543.0 487.0 1522.0 502.0 Q 1491.0 522.0 1478.0 523.0 Q 1463.0 528.0 1455.0 526.0 Q 1446.0 523.0 1425.0 512.0 Q 1359.0 480.0 1322.0 477.0 Q 1285.0 474.0 1282.0 475.0 C 1252.0 475.0 1275.0 434.0 1304.0 441.0 L 1417.0 470.0 Q 1429.0 470.0 1434.0 471.0 Q 1439.0 471.0 1442.0 468.0 Q 1446.0 467.0 1445.0 451.0 Q 1443.0 434.0 1439.0 419.0 L 1424.0 334.0 C 1419.0 304.0 1461.0 298.0 1470.0 326.0 Z" fill="lightgray"></path>
      </clipPath>
      <path clip-path="url(#make-me-a-hanzi-clip-6)" d="M 1295.0 470.0 L 1301.0 463.0 L 1336.0 463.0 L 1442.0 494.0 L 1464.0 493.0 L 1476.0 484.0 L 1485.0 475.0 L 1484.0 467.0 L 1453.0 354.0 L 1433.0 340.0 " fill="none" id="make-me-a-hanzi-animation-6" stroke-dasharray="482 964" stroke-linecap="round"></path>

      <clipPath id="make-me-a-hanzi-clip-7">
      <path d="M 1481.0 314.0 L 1470.0 326.0 C 1457.0 340.0 1454.0 339.0 1424.0 334.0 L 1315.0 314.0 C 1285.0 309.0 1287.0 274.0 1317.0 278.0 L 1436.0 292.0 Q 1458.0 295.0 1470.0 295.0 Q 1481.0 294.0 1485.0 298.0 Q 1490.0 300.0 1489.0 305.0 Q 1488.0 310.0 1481.0 314.0 Z" fill="lightgray"></path>
      </clipPath>
      <path clip-path="url(#make-me-a-hanzi-clip-7)" d="M 1324.0 284.0 L 1342.0 301.0 L 1389.0 308.0 L 1460.0 312.0 L 1480.0 305.0 " fill="none" id="make-me-a-hanzi-animation-7" stroke-dasharray="293 586" stroke-linecap="round"></path>

      <clipPath id="make-me-a-hanzi-clip-8">
      <path d="M 1623.0 650.0 L 1633.0 628.0 Q 1638.0 620.0 1643.0 570.0 Q 1647.0 519.0 1647.0 492.0 L 1644.0 249.0 Q 1641.0 187.0 1636.0 117.0 Q 1631.0 85.0 1626.0 76.0 Q 1620.0 66.0 1610.0 60.0 Q 1604.0 57.0 1588.0 60.0 Q 1571.0 61.0 1565.0 64.0 Q 1558.0 66.0 1514.0 82.0 L 1499.0 88.0 Q 1492.0 91.0 1488.0 87.0 Q 1484.0 82.0 1489.0 79.0 L 1508.0 62.0 L 1543.0 27.0 Q 1545.0 26.0 1569.0 -2.0 Q 1593.0 -27.0 1600.0 -37.0 Q 1606.0 -48.0 1612.0 -50.0 Q 1617.0 -52.0 1632.0 -47.0 Q 1647.0 -42.0 1663.0 -27.0 Q 1678.0 -12.0 1691.0 17.0 Q 1704.0 45.0 1704.0 126.0 L 1704.0 500.0 L 1706.0 563.0 Q 1709.0 592.0 1714.0 608.0 Q 1719.0 624.0 1718.0 626.0 Q 1718.0 632.0 1705.0 641.0 L 1685.0 654.0 C 1660.0 670.0 1611.0 677.0 1623.0 650.0 Z" fill="lightgray"></path>
      </clipPath>
      <path clip-path="url(#make-me-a-hanzi-clip-8)" d="M 1631.0 647.0 L 1676.0 611.0 L 1672.0 149.0 L 1663.0 63.0 L 1652.0 37.0 L 1627.0 11.0 L 1570.0 35.0 L 1494.0 84.0 " fill="none" id="make-me-a-hanzi-animation-8" stroke-dasharray="951 1902" stroke-linecap="round"></path>

      <clipPath id="make-me-a-hanzi-clip-9">
      <path d="M 2439.0 689.5 L 2471.0 689.5 Q 2490.0 689.5 2590.0 701.5 L 2690.0 711.5 Q 2790.0 722.5 2851.0 739.5 Q 2881.0 753.5 2858.0 767.5 Q 2823.0 788.5 2802.0 788.5 L 2783.0 784.5 Q 2767.0 780.5 2741.0 775.5 L 2691.0 765.5 Q 2666.0 759.5 2596.0 750.5 Q 2519.0 738.5 2508.0 738.5 L 2346.0 722.5 Q 2336.0 721.5 2333.0 717.5 Q 2329.0 713.5 2331.0 709.5 L 2346.0 697.5 C 2356.0 689.5 2409.0 689.5 2439.0 689.5 Z" fill="lightgray"></path>
      </clipPath>
      <path clip-path="url(#make-me-a-hanzi-clip-9)" d="M 2339.0 711.5 L 2480.0 712.5 L 2576.0 721.5 L 2802.0 758.5 L 2853.0 753.5 " fill="none" id="make-me-a-hanzi-animation-9" stroke-dasharray="646 1292" stroke-linecap="round"></path>

      <clipPath id="make-me-a-hanzi-clip-10">
      <path d="M 2439.0 673.5 L 2439.0 689.5 C 2444.0 719.5 2338.0 726.5 2346.0 697.5 L 2352.0 674.5 Q 2357.0 659.5 2361.0 629.5 Q 2364.0 598.5 2352.0 516.5 Q 2339.0 433.5 2327.0 388.5 Q 2315.0 343.5 2293.0 280.5 Q 2244.0 155.5 2178.0 64.5 Q 2150.0 29.5 2132.0 9.5 L 2115.0 -7.5 Q 2109.0 -13.5 2109.0 -19.5 Q 2111.0 -24.5 2117.0 -21.5 L 2134.0 -12.5 Q 2165.0 4.5 2209.0 45.5 Q 2291.0 122.5 2338.0 246.5 Q 2401.0 413.5 2422.0 597.5 Q 2427.0 636.5 2431.0 656.5 L 2439.0 673.5 Z" fill="lightgray"></path>
      </clipPath>
      <path clip-path="url(#make-me-a-hanzi-clip-10)" d="M 2353.0 693.5 L 2394.0 656.5 L 2394.0 627.5 L 2382.0 515.5 L 2336.0 320.5 L 2296.0 216.5 L 2245.0 122.5 L 2191.0 50.5 L 2114.0 -14.5 " fill="none" id="make-me-a-hanzi-animation-10" stroke-dasharray="934 1868" stroke-linecap="round"></path>

      <clipPath id="make-me-a-hanzi-clip-11">
      <path d="M 2531.0 633.5 L 2512.0 638.5 L 2490.0 642.5 Q 2475.0 645.5 2471.0 642.5 Q 2466.0 639.5 2466.0 637.5 L 2485.0 607.5 L 2495.0 588.5 Q 2497.0 582.5 2500.0 561.5 L 2523.0 415.5 Q 2524.0 406.5 2531.0 399.5 Q 2538.0 394.5 2541.0 395.5 Q 2546.0 394.5 2553.0 407.5 L 2556.0 439.5 L 2548.0 509.5 L 2546.0 537.5 L 2540.0 607.5 C 2538.0 631.5 2538.0 631.5 2531.0 633.5 Z" fill="lightgray"></path>
      </clipPath>
      <path clip-path="url(#make-me-a-hanzi-clip-11)" d="M 2473.0 635.5 L 2503.0 619.5 L 2517.0 598.5 L 2539.0 406.5 " fill="none" id="make-me-a-hanzi-animation-11" stroke-dasharray="380 760" stroke-linecap="round"></path>

      <clipPath id="make-me-a-hanzi-clip-12">
      <path d="M 2746.0 425.5 L 2749.0 419.5 Q 2753.0 409.5 2772.0 416.5 Q 2780.0 419.5 2790.0 440.5 L 2846.0 575.5 L 2856.0 591.5 Q 2861.0 599.5 2870.0 607.5 Q 2878.0 619.5 2880.0 624.5 Q 2881.0 629.5 2868.0 639.5 Q 2860.0 647.5 2839.0 660.5 Q 2817.0 672.5 2808.0 675.5 L 2792.0 677.5 L 2769.0 669.5 Q 2734.0 660.5 2720.0 658.5 L 2678.0 651.5 L 2531.0 633.5 C 2501.0 629.5 2510.0 604.5 2540.0 607.5 L 2748.0 630.5 Q 2774.0 632.5 2776.0 631.5 Q 2778.0 630.5 2781.0 627.5 Q 2783.0 620.5 2783.0 613.5 L 2779.0 590.5 L 2770.0 552.5 L 2767.0 542.5 L 2749.0 457.5 C 2743.0 428.5 2743.0 428.5 2746.0 425.5 Z" fill="lightgray"></path>
      </clipPath>
      <path clip-path="url(#make-me-a-hanzi-clip-12)" d="M 2539.0 628.5 L 2549.0 621.5 L 2561.0 622.5 L 2781.0 652.5 L 2807.0 642.5 L 2825.0 619.5 L 2762.0 428.5 " fill="none" id="make-me-a-hanzi-animation-12" stroke-dasharray="632 1264" stroke-linecap="round"></path>

      <clipPath id="make-me-a-hanzi-clip-13">
      <path d="M 2770.0 552.5 L 2739.0 564.5 Q 2729.0 568.5 2720.0 568.5 Q 2710.0 567.5 2700.0 567.5 L 2638.0 551.5 Q 2597.0 540.5 2546.0 537.5 C 2516.0 535.5 2518.0 513.5 2548.0 509.5 L 2572.0 506.5 Q 2589.0 504.5 2655.0 516.5 L 2718.0 528.5 Q 2737.0 531.5 2748.0 535.5 L 2767.0 542.5 C 2782.0 547.5 2782.0 547.5 2770.0 552.5 Z" fill="lightgray"></path>
      </clipPath>
      <path clip-path="url(#make-me-a-hanzi-clip-13)" d="M 2555.0 531.5 L 2562.0 523.5 L 2583.0 523.5 L 2699.0 546.5 L 2763.0 549.5 " fill="none" id="make-me-a-hanzi-animation-13" stroke-dasharray="342 684" stroke-linecap="round"></path>

      <clipPath id="make-me-a-hanzi-clip-14">
      <path d="M 2553.0 407.5 L 2581.0 409.5 Q 2589.0 408.5 2646.0 415.5 L 2675.0 418.5 Q 2738.0 425.5 2746.0 425.5 C 2776.0 427.5 2779.0 453.5 2749.0 457.5 L 2724.0 460.5 Q 2712.0 463.5 2650.0 452.5 Q 2587.0 441.5 2583.0 441.5 L 2556.0 439.5 C 2526.0 437.5 2523.0 405.5 2553.0 407.5 Z" fill="lightgray"></path>
      </clipPath>
      <path clip-path="url(#make-me-a-hanzi-clip-14)" d="M 2560.0 412.5 L 2571.0 424.5 L 2701.0 441.5 L 2728.0 442.5 L 2743.0 431.5 " fill="none" id="make-me-a-hanzi-animation-14" stroke-dasharray="321 642" stroke-linecap="round"></path>

      <clipPath id="make-me-a-hanzi-clip-15">
      <path d="M 2681.0 249.5 L 2768.0 293.5 Q 2797.0 311.5 2814.0 313.5 Q 2830.0 315.5 2837.0 319.5 Q 2843.0 321.5 2845.0 328.5 Q 2846.0 335.5 2837.0 347.5 Q 2829.0 354.5 2804.0 369.5 Q 2786.0 381.5 2769.0 387.5 Q 2752.0 392.5 2746.0 392.5 Q 2740.0 391.5 2693.0 377.5 Q 2646.0 363.5 2529.0 347.5 L 2484.0 343.5 Q 2466.0 343.5 2465.0 340.5 Q 2458.0 332.5 2476.0 323.5 L 2496.0 311.5 Q 2505.0 305.5 2517.0 304.5 L 2584.0 319.5 L 2674.0 335.5 Q 2712.0 341.5 2718.0 340.5 Q 2724.0 339.5 2726.0 335.5 Q 2731.0 326.5 2715.0 311.5 Q 2709.0 307.5 2693.0 291.5 Q 2672.0 268.5 2663.0 260.5 C 2641.0 239.5 2654.0 235.5 2681.0 249.5 Z" fill="lightgray"></path>
      </clipPath>
      <path clip-path="url(#make-me-a-hanzi-clip-15)" d="M 2470.0 335.5 L 2519.0 325.5 L 2728.0 363.5 L 2761.0 350.5 L 2768.0 341.5 L 2750.0 313.5 L 2682.0 262.5 L 2670.0 261.5 " fill="none" id="make-me-a-hanzi-animation-15" stroke-dasharray="568 1136" stroke-linecap="round"></path>

      <clipPath id="make-me-a-hanzi-clip-16">
      <path d="M 2697.0 205.5 L 2697.0 218.5 L 2699.0 231.5 Q 2699.0 233.5 2692.0 239.5 L 2681.0 249.5 L 2663.0 260.5 L 2636.0 267.5 Q 2618.0 272.5 2617.0 262.5 Q 2614.0 254.5 2629.0 246.5 Q 2644.0 237.5 2646.0 201.5 L 2651.0 164.5 L 2650.0 109.5 L 2645.0 53.5 Q 2642.0 17.5 2638.0 5.5 Q 2632.0 -22.5 2611.0 -19.5 Q 2603.0 -18.5 2581.0 -11.5 Q 2559.0 -4.5 2553.0 1.5 L 2542.0 6.5 Q 2537.0 9.5 2533.0 6.5 Q 2529.0 2.5 2537.0 -4.5 L 2600.0 -67.5 L 2621.0 -91.5 Q 2631.0 -106.5 2639.0 -109.5 Q 2647.0 -112.5 2666.0 -93.5 Q 2685.0 -74.5 2689.0 -51.5 Q 2695.0 -30.5 2697.0 -0.5 L 2700.0 47.5 Q 2700.0 99.5 2699.0 122.5 L 2697.0 167.5 L 2697.0 205.5 Z" fill="lightgray"></path>
      </clipPath>
      <path clip-path="url(#make-me-a-hanzi-clip-16)" d="M 2626.0 260.5 L 2658.0 241.5 L 2671.0 223.5 L 2675.0 91.5 L 2664.0 -17.5 L 2644.0 -54.5 L 2598.0 -37.5 L 2538.0 1.5 " fill="none" id="make-me-a-hanzi-animation-16" stroke-dasharray="592 1184" stroke-linecap="round"></path>

      <clipPath id="make-me-a-hanzi-clip-17">
      <path d="M 2796.0 172.5 L 2895.0 175.5 Q 2949.0 175.5 2967.0 174.5 Q 2984.0 173.5 2993.0 177.5 Q 3011.0 181.5 2994.0 200.5 Q 2986.0 209.5 2954.0 227.5 Q 2922.0 244.5 2891.0 233.5 L 2877.0 229.5 Q 2818.0 217.5 2798.0 215.5 L 2697.0 205.5 L 2646.0 201.5 L 2502.0 185.5 Q 2395.0 174.5 2371.0 174.5 L 2350.0 172.5 Q 2334.0 171.5 2332.0 167.5 Q 2330.0 163.5 2336.0 154.5 Q 2344.0 145.5 2364.0 133.5 Q 2384.0 120.5 2396.0 121.5 Q 2407.0 122.5 2424.0 128.5 Q 2440.0 134.5 2489.0 144.5 Q 2537.0 153.5 2555.0 153.5 L 2651.0 164.5 L 2697.0 167.5 L 2796.0 172.5 Z" fill="lightgray"></path>
      </clipPath>
      <path clip-path="url(#make-me-a-hanzi-clip-17)" d="M 2339.0 162.5 L 2398.0 148.5 L 2554.0 173.5 L 2915.0 206.5 L 2991.0 189.5 " fill="none" id="make-me-a-hanzi-animation-17" stroke-dasharray="787 1574" stroke-linecap="round"></path>

      <clipPath id="make-me-a-hanzi-clip-18">
      <path d="M 3468.0 508.0 L 3466.0 486.0 L 3463.0 413.0 Q 3462.0 412.0 3462.0 398.0 L 3459.0 355.0 L 3456.0 335.0 Q 3455.0 308.0 3451.0 287.0 L 3443.0 247.0 L 3437.0 214.0 L 3429.0 186.0 Q 3416.0 128.0 3387.0 82.0 Q 3359.0 35.0 3320.0 -12.0 L 3299.0 -38.0 Q 3291.0 -50.0 3294.0 -56.0 Q 3297.0 -62.0 3311.0 -54.0 L 3343.0 -33.0 Q 3373.0 -16.0 3412.0 33.0 Q 3451.0 82.0 3471.0 135.0 Q 3492.0 187.0 3507.0 260.0 Q 3523.0 333.0 3526.0 436.0 Q 3530.0 539.0 3532.0 562.0 L 3538.0 604.0 Q 3538.0 611.0 3541.0 624.0 L 3549.0 647.0 Q 3552.0 656.0 3550.0 665.0 Q 3548.0 674.0 3521.0 690.0 Q 3494.0 706.0 3454.0 706.0 Q 3433.0 703.0 3437.0 688.0 L 3448.0 668.0 Q 3458.0 651.0 3460.0 637.0 Q 3464.0 624.0 3465.0 607.0 L 3468.0 550.0 L 3468.0 508.0 Z" fill="lightgray"></path>
      </clipPath>
      <path clip-path="url(#make-me-a-hanzi-clip-18)" d="M 3451.0 692.0 L 3483.0 671.0 L 3503.0 649.0 L 3494.0 396.0 L 3479.0 272.0 L 3452.0 162.0 L 3427.0 101.0 L 3367.0 12.0 L 3299.0 -52.0 " fill="none" id="make-me-a-hanzi-animation-18" stroke-dasharray="954 1908" stroke-linecap="round"></path>

      <clipPath id="make-me-a-hanzi-clip-19">
      <path d="M 3348.0 530.0 L 3280.0 523.0 L 3236.0 520.0 Q 3225.0 519.0 3231.0 505.0 Q 3240.0 496.0 3251.0 491.0 Q 3263.0 486.0 3269.0 482.0 Q 3276.0 477.0 3288.0 475.0 Q 3301.0 472.0 3306.0 475.0 L 3326.0 482.0 Q 3334.0 486.0 3389.0 495.0 L 3422.0 501.0 L 3448.0 504.0 Q 3460.0 504.0 3468.0 508.0 C 3496.0 518.0 3498.0 555.0 3468.0 550.0 L 3402.0 538.0 L 3348.0 530.0 Z" fill="lightgray"></path>
      </clipPath>
      <path clip-path="url(#make-me-a-hanzi-clip-19)" d="M 3243.0 509.0 L 3297.0 499.0 L 3447.0 525.0 L 3462.0 543.0 " fill="none" id="make-me-a-hanzi-animation-19" stroke-dasharray="359 718" stroke-linecap="round"></path>

      <clipPath id="make-me-a-hanzi-clip-20">
      <path d="M 3462.0 398.0 L 3352.0 380.0 L 3242.0 369.0 Q 3236.0 368.0 3234.0 363.0 Q 3233.0 358.0 3237.0 354.0 Q 3241.0 347.0 3253.0 342.0 L 3279.0 330.0 Q 3304.0 316.0 3319.0 326.0 Q 3326.0 330.0 3332.0 331.0 L 3363.0 340.0 Q 3377.0 343.0 3382.0 343.0 L 3459.0 355.0 C 3489.0 360.0 3492.0 403.0 3462.0 398.0 Z" fill="lightgray"></path>
      </clipPath>
      <path clip-path="url(#make-me-a-hanzi-clip-20)" d="M 3242.0 361.0 L 3304.0 348.0 L 3433.0 371.0 L 3455.0 391.0 " fill="none" id="make-me-a-hanzi-animation-20" stroke-dasharray="352 704" stroke-linecap="round"></path>

      <clipPath id="make-me-a-hanzi-clip-21">
      <path d="M 3443.0 247.0 L 3250.0 191.0 Q 3241.0 190.0 3234.0 187.0 L 3194.0 180.0 L 3164.0 182.0 L 3159.0 178.0 Q 3156.0 169.0 3164.0 161.0 L 3182.0 142.0 Q 3203.0 114.0 3218.0 110.0 L 3231.0 105.0 Q 3233.0 105.0 3235.0 107.0 L 3237.0 108.0 Q 3247.0 117.0 3270.0 132.0 L 3295.0 147.0 L 3437.0 214.0 C 3464.0 227.0 3472.0 255.0 3443.0 247.0 Z" fill="lightgray"></path>
      </clipPath>
      <path clip-path="url(#make-me-a-hanzi-clip-21)" d="M 3167.0 173.0 L 3227.0 148.0 L 3422.0 224.0 L 3436.0 243.0 " fill="none" id="make-me-a-hanzi-animation-21" stroke-dasharray="426 852" stroke-linecap="round"></path>

      <clipPath id="make-me-a-hanzi-clip-22">
      <path d="M 3731.0 591.0 L 3734.0 662.0 Q 3733.0 690.0 3747.0 722.0 Q 3750.0 725.0 3750.0 730.0 L 3752.0 735.0 Q 3752.0 739.0 3745.0 750.0 Q 3738.0 760.0 3712.0 770.0 Q 3689.0 782.0 3675.0 782.0 Q 3661.0 782.0 3656.0 779.0 Q 3651.0 776.0 3655.0 759.0 L 3660.0 747.0 L 3665.0 725.0 Q 3670.0 682.0 3670.0 642.0 L 3660.0 82.0 L 3660.0 27.0 L 3665.0 -62.0 L 3669.0 -86.0 Q 3672.0 -103.0 3681.0 -103.0 Q 3686.0 -106.0 3690.0 -95.0 L 3697.0 -74.0 Q 3701.0 -65.0 3708.0 -18.0 L 3719.0 62.0 Q 3721.0 118.0 3721.0 133.0 L 3722.0 172.0 L 3723.0 212.0 L 3727.0 360.0 L 3727.0 390.0 L 3730.0 525.0 L 3731.0 556.0 L 3731.0 591.0 Z" fill="lightgray"></path>
      </clipPath>
      <path clip-path="url(#make-me-a-hanzi-clip-22)" d="M 3662.0 773.0 L 3706.0 728.0 L 3681.0 -94.0 " fill="none" id="make-me-a-hanzi-animation-22" stroke-dasharray="1013 2026" stroke-linecap="round"></path>

      <clipPath id="make-me-a-hanzi-clip-23">
      <path d="M 3730.0 525.0 L 3756.0 523.0 L 3798.0 524.0 Q 3826.0 526.0 3853.0 530.0 L 3924.0 542.0 Q 3951.0 546.0 3957.0 552.0 Q 3965.0 556.0 3963.0 562.0 Q 3963.0 567.0 3948.0 578.0 Q 3933.0 588.0 3914.0 590.0 L 3899.0 592.0 L 3800.0 568.0 Q 3749.0 556.0 3731.0 556.0 C 3701.0 554.0 3700.0 527.0 3730.0 525.0 Z" fill="lightgray"></path>
      </clipPath>
      <path clip-path="url(#make-me-a-hanzi-clip-23)" d="M 3736.0 548.0 L 3751.0 540.0 L 3903.0 566.0 L 3954.0 561.0 " fill="none" id="make-me-a-hanzi-animation-23" stroke-dasharray="350 700" stroke-linecap="round"></path>

      <clipPath id="make-me-a-hanzi-clip-24">
      <path d="M 3727.0 360.0 L 3763.0 357.0 Q 3767.0 352.0 3877.0 369.0 L 3920.0 376.0 Q 3946.0 377.0 3949.0 391.0 Q 3952.0 396.0 3937.0 406.0 Q 3906.0 428.0 3873.0 422.0 L 3738.0 392.0 Q 3730.0 390.0 3727.0 390.0 C 3697.0 385.0 3697.0 362.0 3727.0 360.0 Z" fill="lightgray"></path>
      </clipPath>
      <path clip-path="url(#make-me-a-hanzi-clip-24)" d="M 3734.0 368.0 L 3749.0 377.0 L 3891.0 398.0 L 3939.0 392.0 " fill="none" id="make-me-a-hanzi-animation-24" stroke-dasharray="337 674" stroke-linecap="round"></path>

      <clipPath id="make-me-a-hanzi-clip-25">
      <path d="M 3722.0 172.0 L 3815.0 179.0 Q 3824.0 180.0 3847.0 180.0 L 3887.0 182.0 L 3971.0 189.0 Q 4007.0 192.0 4010.0 206.0 Q 4012.0 211.0 4000.0 218.0 Q 3956.0 249.0 3930.0 246.0 L 3909.0 240.0 L 3820.0 224.0 L 3756.0 215.0 Q 3740.0 214.0 3723.0 212.0 C 3693.0 209.0 3692.0 170.0 3722.0 172.0 Z" fill="lightgray"></path>
      </clipPath>
      <path clip-path="url(#make-me-a-hanzi-clip-25)" d="M 3729.0 178.0 L 3740.0 192.0 L 3752.0 195.0 L 3933.0 216.0 L 3999.0 207.0 " fill="none" id="make-me-a-hanzi-animation-25" stroke-dasharray="407 814" stroke-linecap="round"></path>

</g>
</svg>
